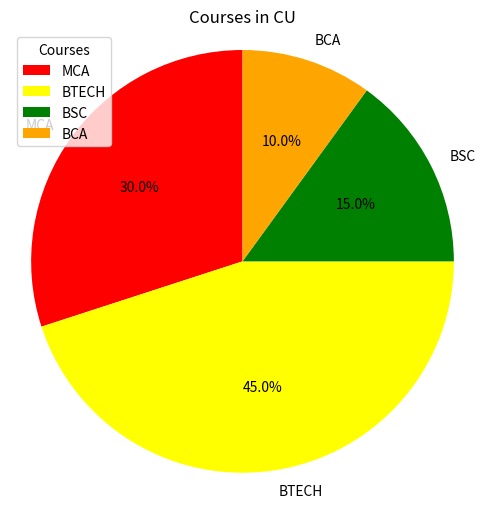

The script that saved this image:
#que- write a python program to generate pie-chart using matplotlib the graph should be properly labeled.
#que- write a python program to plot the function y = x2 using the matplotlib libraries.
import matplotlib.pyplot as plt

# Data for the pie chart
data_pie = {'MCA': 30, 'BTECH': 45, 'BSC': 15, 'BCA': 10}
labels_pie = list(data_pie.keys())
values_pie = list(data_pie.values())

plt.figure(figsize=(6,6))  
plt.pie(values_pie, labels=labels_pie, autopct='%1.1f%%', startangle=90, colors=['red', 'yellow', 'green', 'orange'])

plt.title('Courses in CU')
plt.legend(labels_pie, title="Courses", loc="upper left")

plt.axis('equal')
plt.show()
